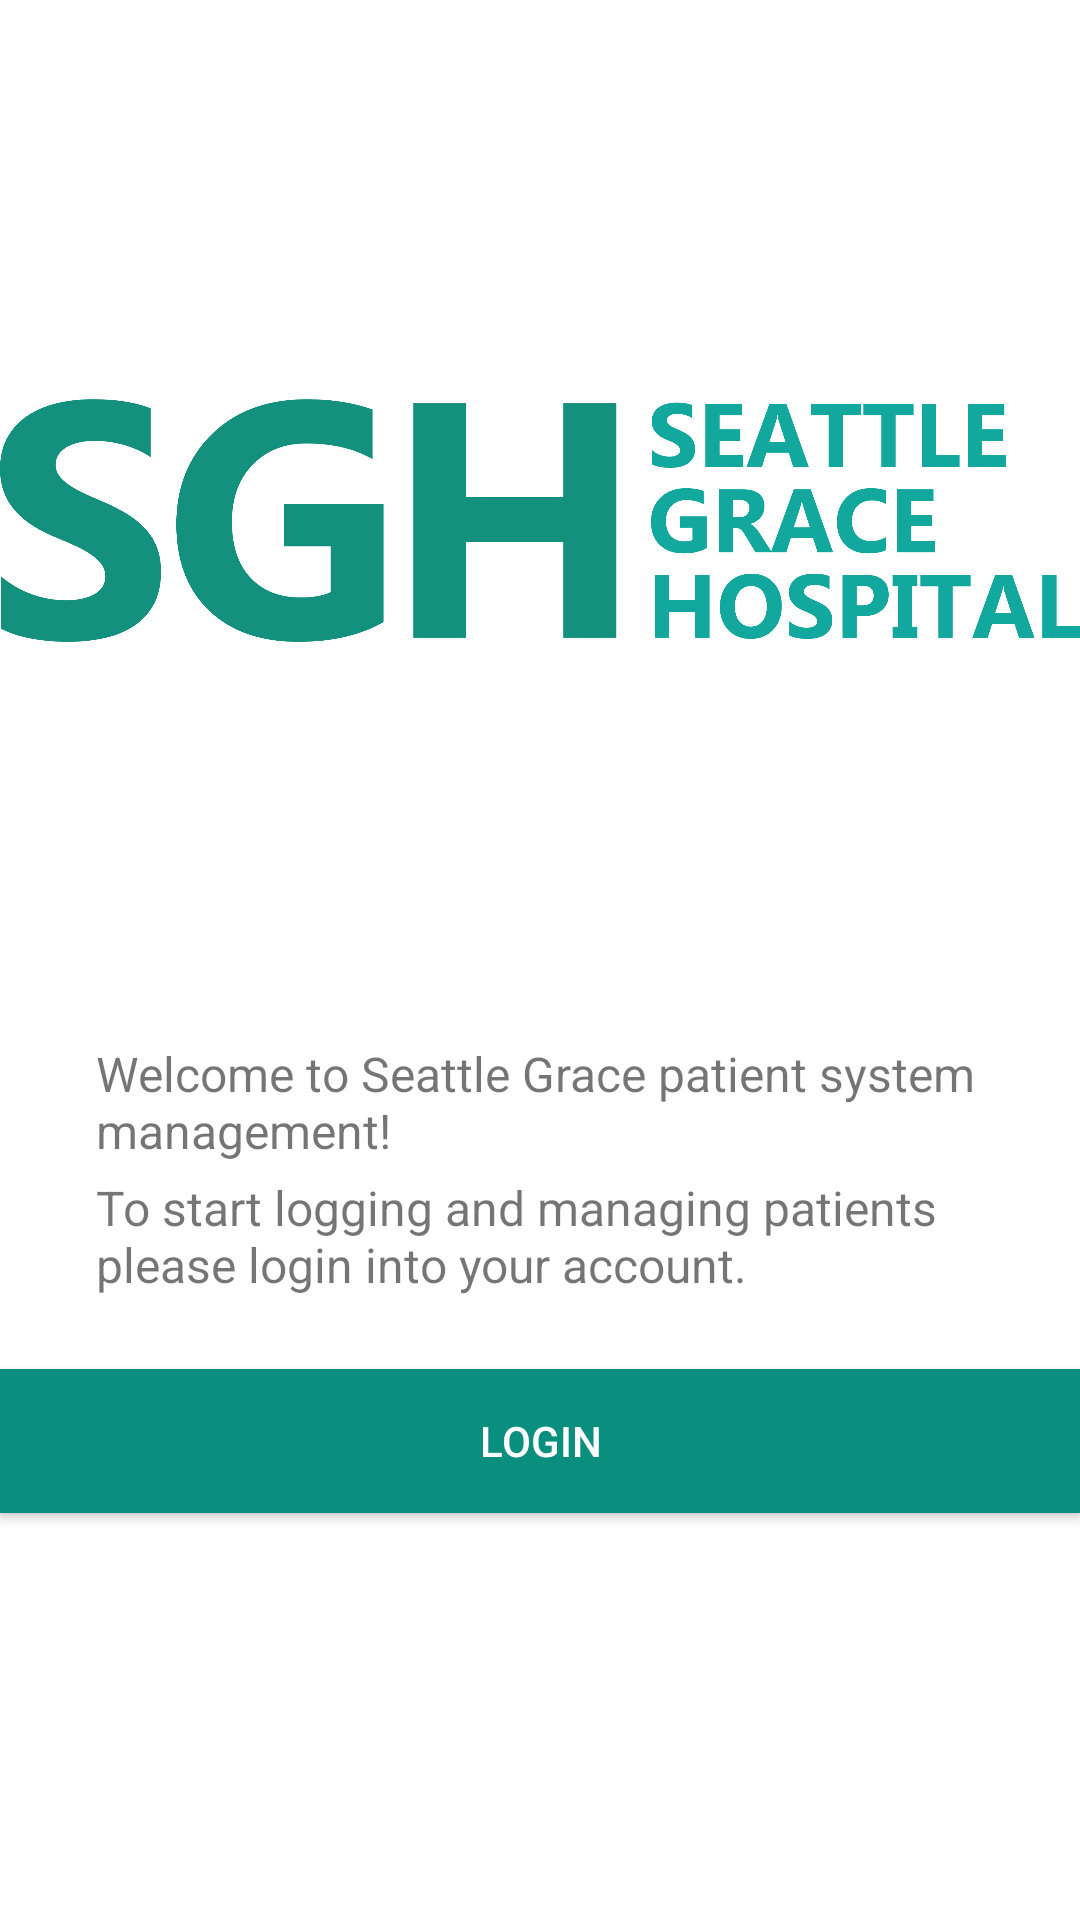

Layout XML and referenced resources for this Android screen:
<!-- AndroidManifest.xml: application theme AppTheme -->
<!-- res/layout/activity_main.xml -->
<?xml version="1.0" encoding="utf-8"?>
<LinearLayout xmlns:android="http://schemas.android.com/apk/res/android"
    xmlns:app="http://schemas.android.com/apk/res-auto"
    xmlns:tools="http://schemas.android.com/tools"
    android:layout_width="match_parent"
    android:layout_height="match_parent"
    android:orientation="vertical"
    tools:context=".Views.MainActivity" >

    <ImageView
        android:id="@+id/imageView"
        android:layout_width="match_parent"
        android:layout_height="347dp"
        app:srcCompat="@drawable/seattle_grace" />

    <TextView
        android:id="@+id/tV_welcome_message"
        android:layout_width="324dp"
        android:layout_height="wrap_content"
        android:layout_marginRight="32dp"
        android:layout_marginLeft="32dp"
        android:layout_marginBottom="4dp"
        android:textAlignment="textStart"
        android:textSize="16dp"
        android:text="@string/welcome_message" />
    <TextView
        android:id="@+id/tV_welcome_message2"
        android:layout_width="324dp"
        android:layout_height="wrap_content"
        android:layout_marginRight="32dp"
        android:layout_marginLeft="32dp"
        android:layout_marginBottom="24dp"
        android:textAlignment="textStart"
        android:textSize="16dp"
        android:text="@string/logging_message" />

    <Button
        android:id="@+id/loginBtn"
        android:layout_width="match_parent"
        android:layout_height="wrap_content"
        android:background="@color/colorPrimaryDark"
        android:onClick="sendToLogin"
        android:textColor="@color/white"
        android:text="@string/login" />
    <Button
        android:id="@+id/patientsBtn"
        android:visibility="invisible"
        android:layout_width="match_parent"
        android:layout_height="wrap_content"
        android:layout_marginTop="16dp"
        android:onClick="sendToPatients"
        android:background="@color/colorPrimaryDark"
        android:textColor="@color/white"
        android:text="@string/patients"/>
</LinearLayout>
<!-- resources referenced by this layout -->
<resources>
  <color name="colorPrimaryDark">#0A8E7D</color>
  <color name="white">#FFFF</color>
  <!-- drawable seattle_grace: png bitmap (drawable-v24, 65442 bytes) -->
  <string name="logging_message">To start logging and managing patients please login into your account.</string>
  <string name="login">Login</string>
  <string name="patients">Patients</string>
  <string name="welcome_message">Welcome to Seattle Grace patient system management!</string>
</resources>
